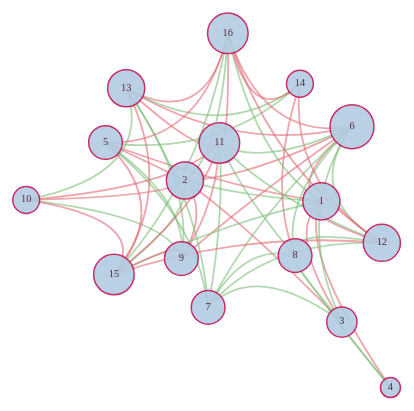
D3 v7 page, settled after 480 driven frames (8 s of simulated time); the page loaded 1 data file(s).


        const width  = 760;
        const height = 580;

        // Center point
        const cx = width  / 2;
        const cy = height / 2;

        const tooltip = d3.select("#tooltip");

        d3.csv("/A8/data/soc_tribes.csv").then(rawData => {

            // Parse edges, skip the comment row where Source = "%"
            const edges = [];
            rawData.forEach(row => {
                const s = +row.Source;
                const t = +row.Target;
                const w = +row.Weight;
                if (!isNaN(s) && !isNaN(t) && !isNaN(w)) {
                    edges.push({ source: s, target: t, weight: w });
                }
            });

            // Count connections per node (degree)
            const degreeMap = {};
            edges.forEach(e => {
                degreeMap[e.source] = (degreeMap[e.source] || 0) + 1;
                degreeMap[e.target] = (degreeMap[e.target] || 0) + 1;
            });

            // Build node list with degree attached
            const nodeIds = new Set();
            edges.forEach(e => { nodeIds.add(e.source); nodeIds.add(e.target); });
            const nodes = Array.from(nodeIds).map(id => ({
                id,
                degree: degreeMap[id] || 1
            }));

            // Node radius scaled by degree
            const radiusScale = d3.scaleLinear()
                .domain([d3.min(nodes, d => d.degree), d3.max(nodes, d => d.degree)])
                .range([10, 22]);

            // Edge color by relationship
            const edgeColor = weight => weight === 1 ? "#7fbf7b" : "#e06c75";

            // SVG
            const svg = d3.create("svg")
                .attr("width",   width)
                .attr("height",  height)
                .attr("viewBox", [0, 0, width, height])
                .attr("style",   "max-width: 100%; height: auto; cursor: grab;");

            // Force simulation
            const simulation = d3.forceSimulation(nodes)
                .force("link",    d3.forceLink(edges).id(d => d.id).distance(120))
                .force("charge",  d3.forceManyBody().strength(-350))
                .force("center",  d3.forceCenter(cx, cy))
                .force("collide", d3.forceCollide(d => radiusScale(d.degree) + 6));

            // REQUIREMENT A: EDGE BUNDLING
            const bundlingStrength = 0.5;

            // Draw edges as curved
            const link = svg.append("g")
                .selectAll("path")
                .data(edges)
                .join("path")
                .attr("fill", "none")
                .attr("stroke", d => edgeColor(d.weight))
                .attr("stroke-width", 1.8)
                .attr("stroke-opacity", 0.6);

            // Build the curved path for one edge
            function buildPath(d) {
                const sx = d.source.x, sy = d.source.y;
                const tx = d.target.x, ty = d.target.y;

                // Midpoint between the two nodes
                const midX = (sx + tx) / 2;
                const midY = (sy + ty) / 2;

                // Pull the midpoint toward the graph center by bundlingStrength
                const cpX = midX + (cx - midX) * bundlingStrength;
                const cpY = midY + (cy - midY) * bundlingStrength;

                return `M${sx},${sy} Q${cpX},${cpY} ${tx},${ty}`;
            }

            // Draw nodes on top of edges
            const node = svg.append("g")
                .selectAll("circle")
                .data(nodes)
                .join("circle")
                .attr("r", d => radiusScale(d.degree))
                .attr("fill", "#b3cde3")
                .attr("stroke", "#c2185b")
                .attr("stroke-width", 1.5)
                .attr("opacity", 0.9)
                .call(d3.drag()
                    .on("start", dragStart)
                    .on("drag",  dragging)
                    .on("end",   dragEnd)
                )
                .on("mouseover", function(event, d) {
                    const connected = edges.filter(e =>
                        e.source.id === d.id || e.target.id === d.id
                    );
                    const friendly = connected.filter(e => e.weight ===  1).length;
                    const hostile  = connected.filter(e => e.weight === -1).length;

                    tooltip
                        .style("opacity", 1)
                        .html(`<strong>Tribe ${d.id}</strong><br/>Connections: ${d.degree} (${friendly} friendly, ${hostile} hostile)`);

                    node.attr("opacity", n => n.id === d.id ? 1 : 0.2);
                    link.attr("stroke-opacity", e =>
                        e.source.id === d.id || e.target.id === d.id ? 1 : 0.05
                    );
                    d3.select(this).attr("fill", "#decbe4");
                })
                .on("mousemove", function(event) {
                    tooltip
                        .style("left", (event.pageX + 12) + "px")
                        .style("top",  (event.pageY - 28) + "px");
                })
                .on("mouseout", function() {
                    tooltip.style("opacity", 0);
                    node.attr("opacity", 0.9).attr("fill", "#b3cde3");
                    link.attr("stroke-opacity", 0.6);
                });

            // Node labels
            const label = svg.append("g")
                .selectAll("text")
                .data(nodes)
                .join("text")
                .attr("text-anchor",       "middle")
                .attr("dominant-baseline", "middle")
                .attr("font-family",       "Georgia, serif")
                .attr("font-size",         "0.65rem")
                .attr("fill",              "#5a2a3a")
                .attr("pointer-events",    "none")
                .text(d => d.id);

            // Every simulation tick: rebuild curved paths + reposition nodes & labels
            simulation.on("tick", () => {
                link.attr("d", buildPath);

                node
                    .attr("cx", d => d.x)
                    .attr("cy", d => d.y);

                label
                    .attr("x", d => d.x)
                    .attr("y", d => d.y);
            });

            // Drag functions
            function dragStart(event, d) {
                if (!event.active) simulation.alphaTarget(0.3).restart();
                d.fx = d.x;
                d.fy = d.y;
            }
            function dragging(event, d) {
                d.fx = event.x;
                d.fy = event.y;
            }
            function dragEnd(event, d) {
                if (!event.active) simulation.alphaTarget(0);
                d.fx = null;
                d.fy = null;
            }

            document.getElementById("chart").appendChild(svg.node());
        });
    

### data: ../data/soc_tribes.csv
Source, Target, Weight
%, sym, signed
%, 58, 16, 16
1, 2, 1
1, 3, -1
2, 3, -1
1, 4, -1
3, 4, 1
1, 5, -1
2, 5, -1
1, 6, -1
2, 6, -1
3, 6, 1
3, 7, 1
5, 7, 1
6, 7, 1
3, 8, 1
4, 8, 1
6, 8, 1
7, 8, 1
2, 9, -1
5, 9, 1
6, 9, -1
2, 10, -1
9, 10, 1
6, 11, 1
7, 11, 1
8, 11, 1
9, 11, -1
10, 11, -1
1, 12, -1
6, 12, 1
7, 12, 1
8, 12, 1
11, 12, 1
6, 13, -1
7, 13, 1
9, 13, 1
10, 13, 1
11, 13, -1
5, 14, 1
8, 14, -1
12, 14, -1
13, 14, 1
1, 15, 1
2, 15, 1
5, 15, -1
9, 15, -1
10, 15, -1
11, 15, -1
12, 15, -1
13, 15, -1
1, 16, 1
2, 16, 1
5, 16, -1
6, 16, -1
11, 16, -1
12, 16, -1
13, 16, -1
14, 16, -1
15, 16, 1